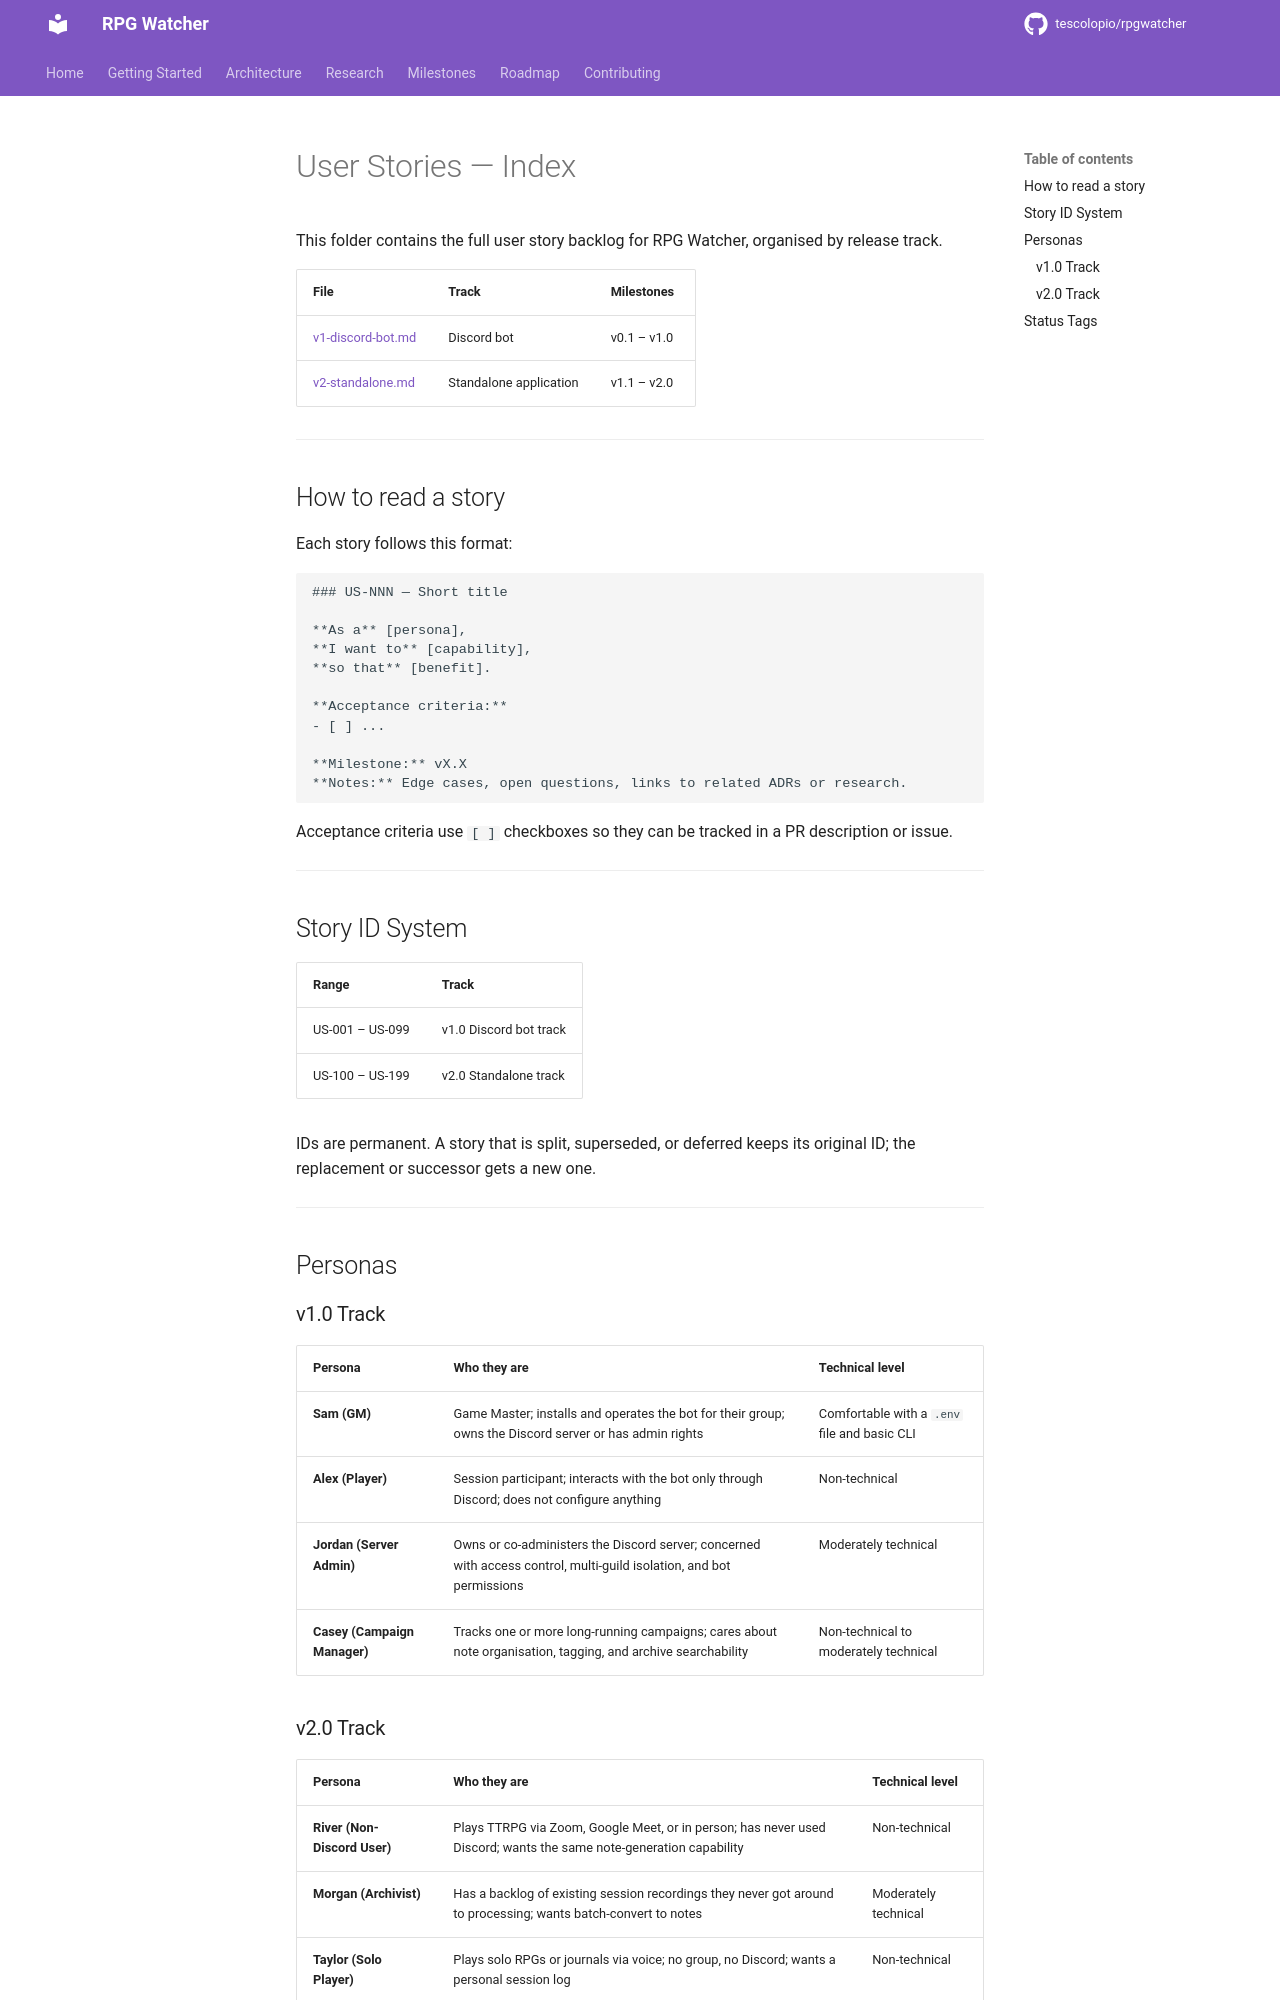

repository: tescolopio/TheWatcher · page: user-stories/index.html · generator: mkdocs

# User Stories — Index

This folder contains the full user story backlog for RPG Watcher, organised by release track.

| File | Track | Milestones |
|------|-------|------------|
| [v1-discord-bot.md](v1-discord-bot.md) | Discord bot | v0.1 – v1.0 |
| [v2-standalone.md](v2-standalone.md) | Standalone application | v1.1 – v2.0 |

---

## How to read a story

Each story follows this format:

```
### US-NNN — Short title

**As a** [persona],
**I want to** [capability],
**so that** [benefit].

**Acceptance criteria:**
- [ ] ...

**Milestone:** vX.X
**Notes:** Edge cases, open questions, links to related ADRs or research.
```

Acceptance criteria use `[ ]` checkboxes so they can be tracked in a PR description or issue.

---

## Story ID System

| Range | Track |
|-------|-------|
| US-001 – US-099 | v1.0 Discord bot track |
| US-100 – US-199 | v2.0 Standalone track |

IDs are permanent.  A story that is split, superseded, or deferred keeps its original ID; the replacement or successor gets a new one.

---

## Personas

### v1.0 Track

| Persona | Who they are | Technical level |
|---------|-------------|-----------------|
| **Sam (GM)** | Game Master; installs and operates the bot for their group; owns the Discord server or has admin rights | Comfortable with a `.env` file and basic CLI |
| **Alex (Player)** | Session participant; interacts with the bot only through Discord; does not configure anything | Non-technical |
| **Jordan (Server Admin)** | Owns or co-administers the Discord server; concerned with access control, multi-guild isolation, and bot permissions | Moderately technical |
| **Casey (Campaign Manager)** | Tracks one or more long-running campaigns; cares about note organisation, tagging, and archive searchability | Non-technical to moderately technical |
